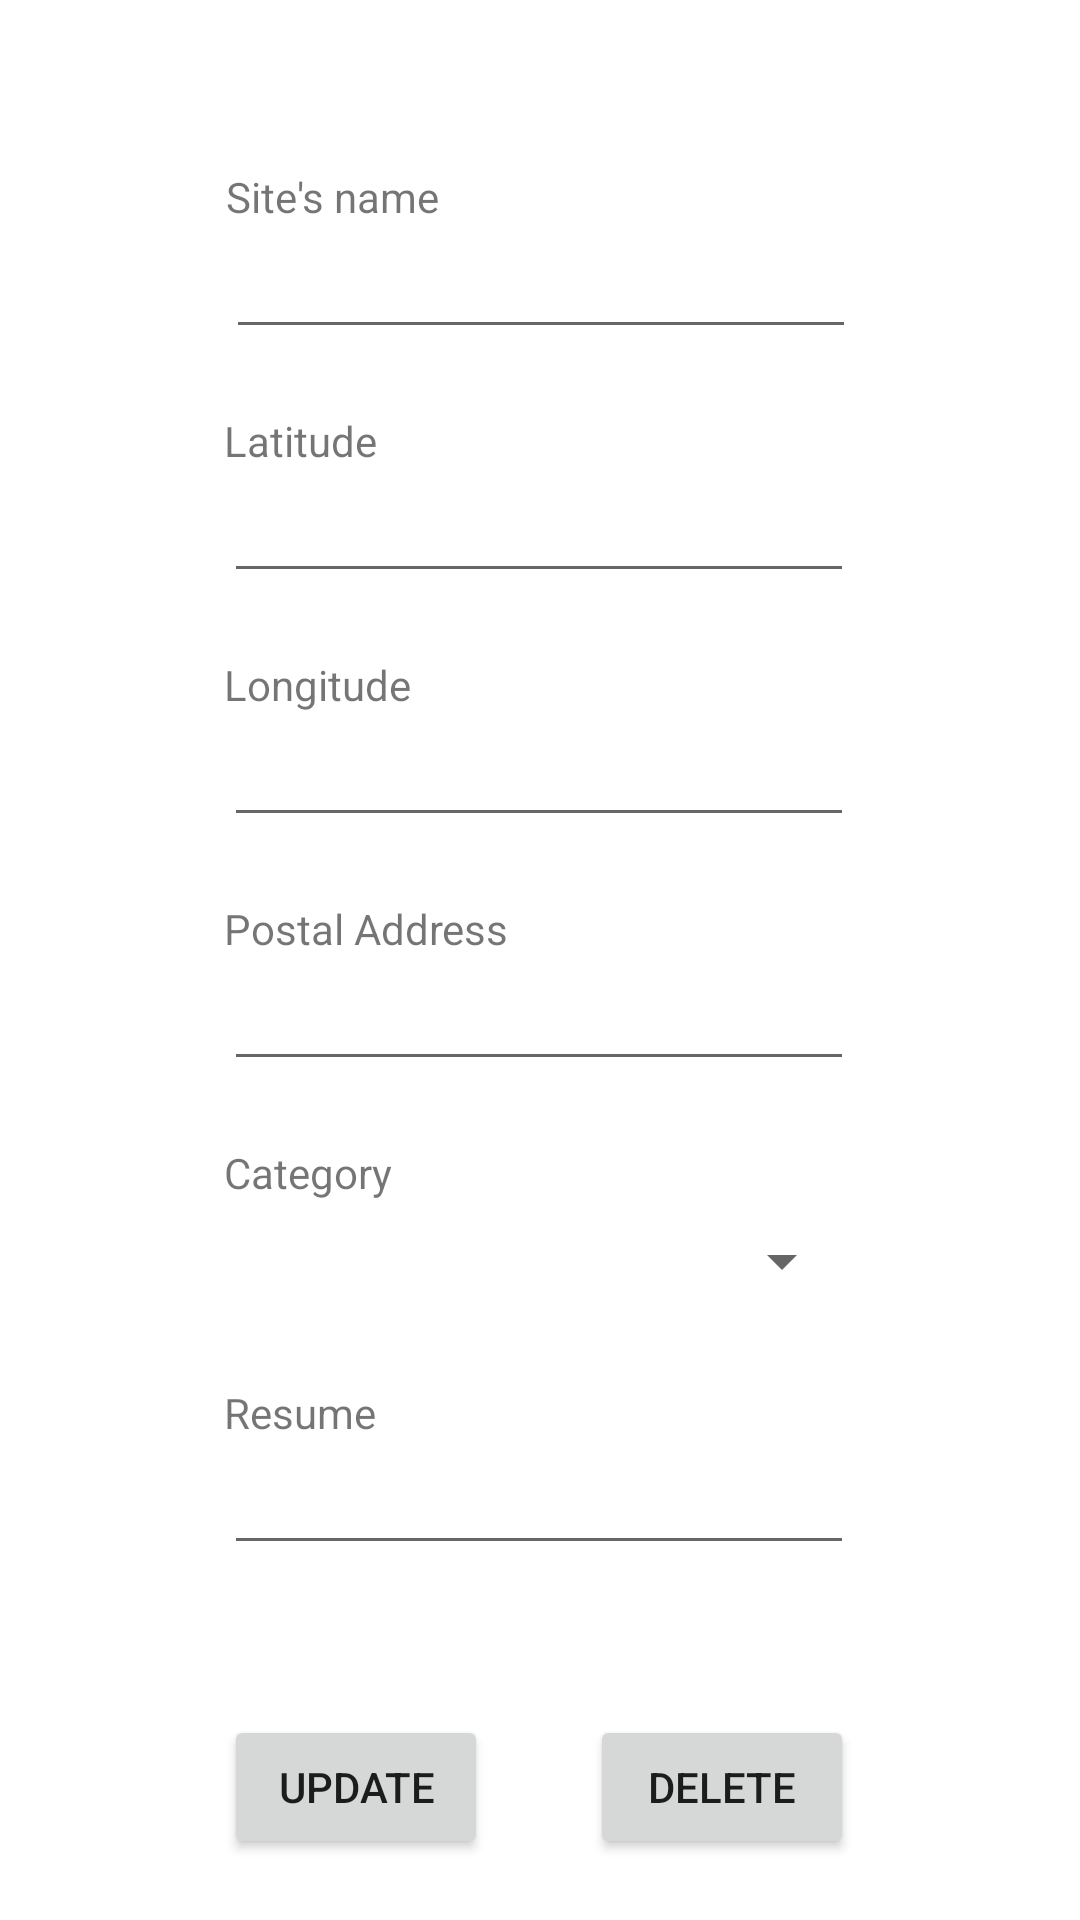

Write the Android layout XML for this screen, with the resource values it uses.
<!-- AndroidManifest.xml: application theme Theme.SortirAMetz -->
<!-- res/layout/activity_update_site.xml -->
<?xml version="1.0" encoding="utf-8"?>
<androidx.constraintlayout.widget.ConstraintLayout xmlns:android="http://schemas.android.com/apk/res/android"
    xmlns:app="http://schemas.android.com/apk/res-auto"
    xmlns:tools="http://schemas.android.com/tools"
    android:layout_width="match_parent"
    android:layout_height="match_parent">

    <TextView
        android:id="@+id/txt_update_name_site"
        android:layout_width="wrap_content"
        android:layout_height="wrap_content"
        android:text="Site's name"
        app:layout_constraintBottom_toTopOf="@+id/edit_update_name_site"
        app:layout_constraintStart_toStartOf="@+id/edit_update_name_site" />

    <EditText
        android:id="@+id/edit_update_name_site"
        android:layout_width="wrap_content"
        android:layout_height="wrap_content"
        android:layout_marginTop="75dp"
        android:ems="10"
        android:inputType="textPersonName"
        app:layout_constraintEnd_toEndOf="parent"
        app:layout_constraintHorizontal_bias="0.502"
        app:layout_constraintStart_toStartOf="parent"
        app:layout_constraintTop_toTopOf="parent" />

    <TextView
        android:id="@+id/txt_update_latitude_site"
        android:layout_width="wrap_content"
        android:layout_height="wrap_content"
        android:text="Latitude"
        app:layout_constraintBottom_toTopOf="@+id/edit_update_latitude_site"
        app:layout_constraintStart_toStartOf="@+id/edit_update_latitude_site" />

    <EditText
        android:id="@+id/edit_update_latitude_site"
        android:layout_width="wrap_content"
        android:layout_height="wrap_content"
        android:layout_marginTop="40dp"
        android:ems="10"
        android:inputType="textPersonName"
        app:layout_constraintEnd_toEndOf="parent"
        app:layout_constraintHorizontal_bias="0.497"
        app:layout_constraintStart_toStartOf="parent"
        app:layout_constraintTop_toBottomOf="@+id/edit_update_name_site" />


    <TextView
        android:id="@+id/txt_update_longitude_site"
        android:layout_width="wrap_content"
        android:layout_height="wrap_content"
        android:text="Longitude"
        app:layout_constraintBottom_toTopOf="@+id/edit_update_longitude_site"
        app:layout_constraintStart_toStartOf="@+id/edit_update_longitude_site" />

    <EditText
        android:id="@+id/edit_update_longitude_site"
        android:layout_width="wrap_content"
        android:layout_height="wrap_content"
        android:layout_marginTop="40dp"
        android:ems="10"
        android:inputType="textPersonName"
        app:layout_constraintEnd_toEndOf="parent"
        app:layout_constraintHorizontal_bias="0.497"
        app:layout_constraintStart_toStartOf="parent"
        app:layout_constraintTop_toBottomOf="@+id/edit_update_latitude_site" />

    <TextView
        android:id="@+id/txt_update_address_site"
        android:layout_width="wrap_content"
        android:layout_height="wrap_content"
        android:text="Postal Address"
        app:layout_constraintBottom_toTopOf="@+id/edit_update_address_site"
        app:layout_constraintStart_toStartOf="@+id/edit_update_address_site" />

    <EditText
        android:id="@+id/edit_update_address_site"
        android:layout_width="wrap_content"
        android:layout_height="wrap_content"
        android:layout_marginTop="40dp"
        android:ems="10"
        android:inputType="textPersonName"
        app:layout_constraintEnd_toEndOf="parent"
        app:layout_constraintHorizontal_bias="0.497"
        app:layout_constraintStart_toStartOf="parent"
        app:layout_constraintTop_toBottomOf="@+id/edit_update_longitude_site" />

    <TextView
        android:id="@+id/txt_update_category_site"
        android:layout_width="wrap_content"
        android:layout_height="wrap_content"
        android:text="Category"
        app:layout_constraintBottom_toTopOf="@+id/spinner_update_category_site"
        app:layout_constraintStart_toStartOf="@+id/spinner_update_category_site" />

    <Spinner
        android:id="@+id/spinner_update_category_site"
        android:layout_width="210sp"
        android:layout_height="40sp"
        android:layout_marginTop="40dp"
        android:textColor="@color/white"
        app:layout_constraintEnd_toEndOf="parent"
        app:layout_constraintHorizontal_bias="0.497"
        app:layout_constraintStart_toStartOf="parent"
        app:layout_constraintTop_toBottomOf="@+id/edit_update_address_site" />

    <TextView
        android:id="@+id/txt_update_resume_site"
        android:layout_width="wrap_content"
        android:layout_height="wrap_content"
        android:text="Resume"
        app:layout_constraintBottom_toTopOf="@+id/edit_update_resume_site"
        app:layout_constraintStart_toStartOf="@+id/edit_update_resume_site" />

    <EditText
        android:id="@+id/edit_update_resume_site"
        android:layout_width="wrap_content"
        android:layout_height="wrap_content"
        android:layout_marginTop="40dp"
        android:ems="10"
        android:gravity="start|top"
        android:inputType="textMultiLine"
        android:lines="5"
        android:minLines="1"
        android:scrollbars="vertical"
        app:layout_constraintEnd_toEndOf="parent"
        app:layout_constraintHorizontal_bias="0.497"
        app:layout_constraintStart_toStartOf="parent"
        app:layout_constraintTop_toBottomOf="@+id/spinner_update_category_site" />


    <Button
        android:id="@+id/btn_confirmation_update_site"
        android:layout_width="wrap_content"
        android:layout_height="wrap_content"
        android:layout_marginTop="50dp"
        android:text="Update"
        app:layout_constraintStart_toStartOf="@+id/edit_update_resume_site"
        app:layout_constraintTop_toBottomOf="@+id/edit_update_resume_site" />

    <Button
        android:id="@+id/btn_confirmation_delete_site"
        android:layout_width="wrap_content"
        android:layout_height="wrap_content"
        android:layout_marginTop="50dp"
        android:text="Delete"
        app:layout_constraintEnd_toEndOf="@+id/edit_update_resume_site"
        app:layout_constraintTop_toBottomOf="@+id/edit_update_resume_site" />
</androidx.constraintlayout.widget.ConstraintLayout>
<!-- resources referenced by this layout -->
<resources>
  <style name="Theme.SortirAMetz" parent="Theme.MaterialComponents.DayNight.DarkActionBar">
          
          <item name="colorPrimary">@color/purple_500</item>
          <item name="colorPrimaryVariant">@color/purple_700</item>
          <item name="colorOnPrimary">@color/white</item>
          
          <item name="colorSecondary">@color/teal_200</item>
          <item name="colorSecondaryVariant">@color/teal_700</item>
          <item name="colorOnSecondary">@color/black</item>
          
          <item name="android:statusBarColor">?attr/colorPrimaryVariant</item>
          
      </style>
  <!-- not gathered from this repository: default colours our renderer supplied (Android Studio template values) -->
  <color name="purple_500">#FF6200EE</color>
  <color name="purple_700">#FF3700B3</color>
  <color name="teal_200">#FF03DAC5</color>
  <color name="teal_700">#FF018786</color>
  <color name="black">#FF000000</color>
  <color name="white">#FFFFFFFF</color>
</resources>
